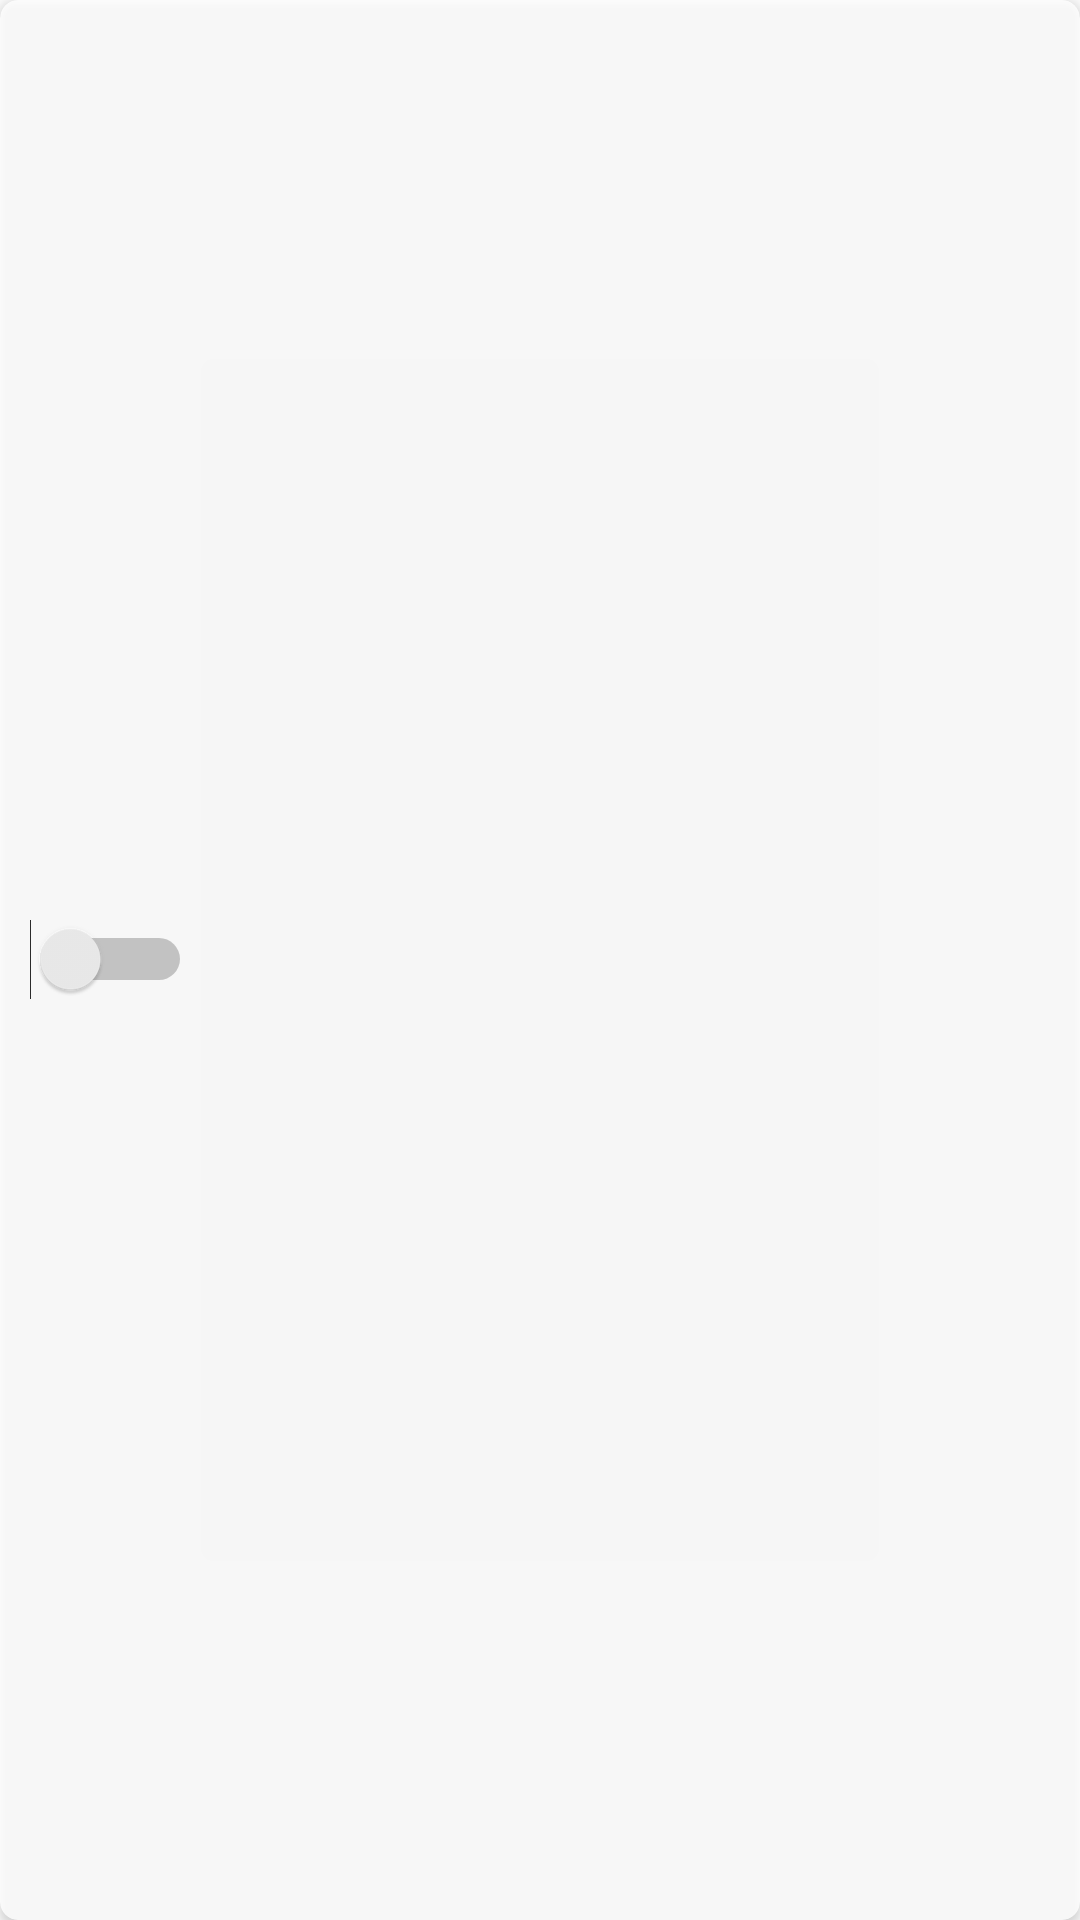

Write the Android layout XML for this screen, with the resource values it uses.
<!-- AndroidManifest.xml: application theme AppTheme -->
<!-- res/layout/card_view_getchild.xml -->
<?xml version="1.0" encoding="utf-8"?>
<androidx.cardview.widget.CardView xmlns:android="http://schemas.android.com/apk/res/android"
    android:layout_width="match_parent"
    android:layout_height="60dp"
    xmlns:card_view="http://schemas.android.com/apk/res-auto"
    xmlns:app="http://schemas.android.com/tools"
    android:id="@+id/CardViewGetChild"
    android:layout_margin="5dp"
    card_view:cardCornerRadius="6dp"
    android:alpha=".8"
    app:cardBackgroundColor="@color/colorPrimar"
    android:background="@color/colorPrimary"
    app:ignore="NamespaceTypo"
    android:layoutDirection="ltr">

    <LinearLayout
        android:layout_width="match_parent"
        android:layout_height="match_parent"
        android:orientation="horizontal"


        >

        <Switch
            android:id="@+id/switchchild"
            android:layout_width="wrap_content"
            android:layout_height="wrap_content"
            android:layout_marginLeft="10dp"
            android:layout_gravity="center_vertical"
            android:layout_marginRight="20dp"/>

        <TextView
            android:layout_width="200dp"
            android:layout_height="wrap_content"
            android:id="@+id/txtChildName"
            android:textSize="17sp"
            android:layout_gravity="center_vertical"
            android:textColor="#0C0B0B"

            />





    </LinearLayout>

</androidx.cardview.widget.CardView>
<!-- resources referenced by this layout -->
<resources>
  <color name="colorPrimar">#710b0b</color>
  <color name="colorPrimary">#710b0b</color>
  <style name="AppTheme" parent="Theme.AppCompat.Light.DarkActionBar">
          
          <item name="colorPrimary">@color/colorPrimary</item>
          <item name="colorPrimaryDark">@color/colorPrimaryDark</item>
          <item name="colorAccent">@color/colorAccent</item>
          
      </style>
  <color name="colorPrimaryDark">#540707</color>
  <color name="colorAccent">#325B75</color>
</resources>
